Run: headless pygame with SDL's dummy video driver; simulated clock (each Clock.tick advances the game by its frame time, no real sleeping); random seed 0; keys injected as events and as key.get_pressed() state; no mouse input.
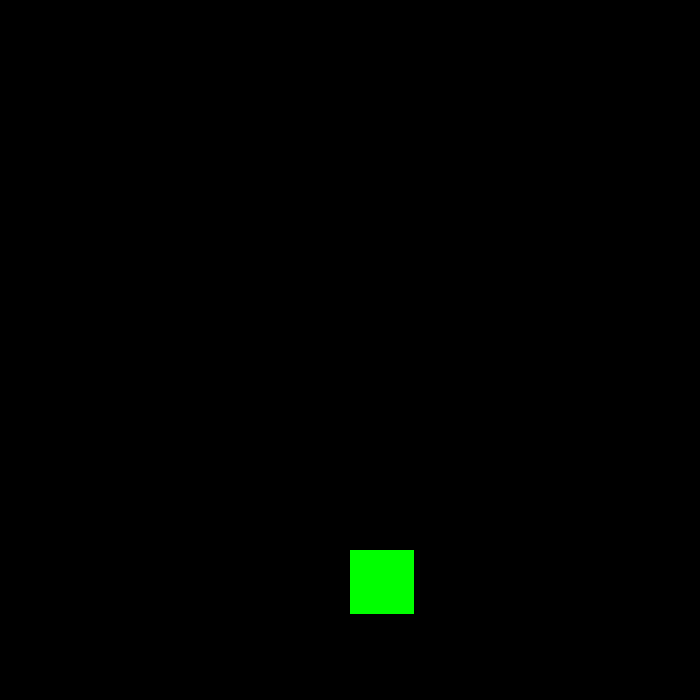
Frame 1 of 4 · flips 1–60 · no input
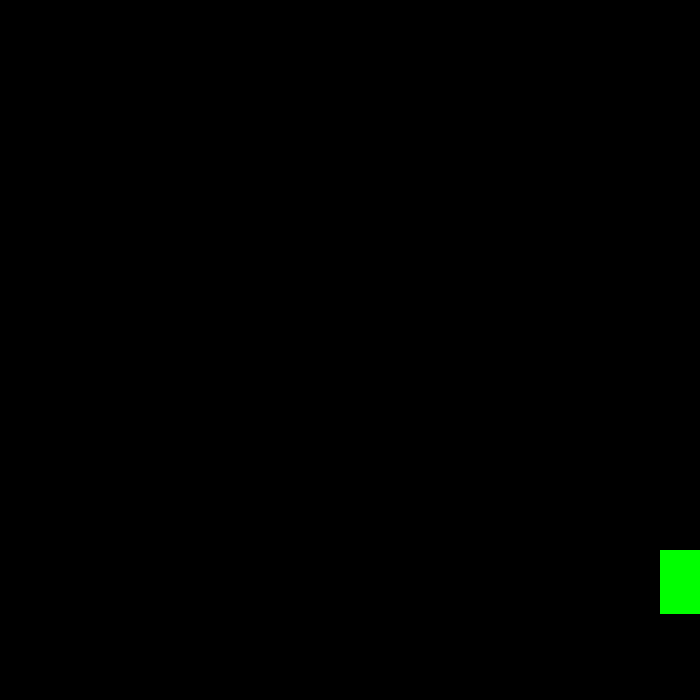
Frame 2 of 4 · flips 61–180 · tapped SPACE, RETURN · held RIGHT (→), D
Frame 3 of 4 · flips 181–300 · held DOWN (↓), S · screen unchanged from frame 2, image omitted
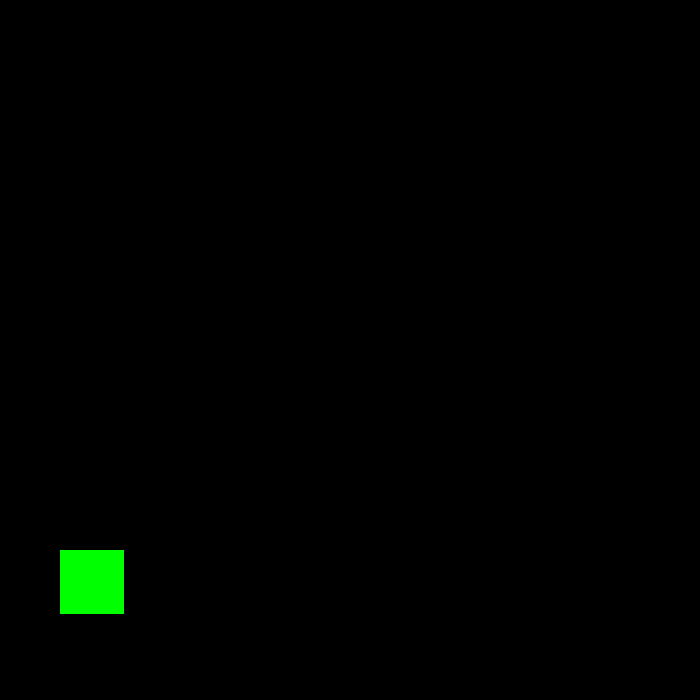
Frame 4 of 4 · flips 301–420 · held LEFT (←), A, UP (↑), W

The pygame program that drew these frames:

import pygame
pygame.init()
# Define the colors we will use in RGB format
BLACK = (  0,   0,   0)
WHITE = (255, 255, 255)
BLUE =  (  0,   0, 255)
GREEN = (  0, 255,   0)
RED =   (255,   0,   0)
win = pygame.display.set_mode((700, 700))
pygame.display.set_caption("First Game")
x=350
y=550
width=64
height=64
vel=5

isJump = False
jumpCount= 10

left= False
right= False
walkCount=0

run= True
while run:
    pygame.time.delay(20)
    win.fill(BLACK)
    for event in pygame.event.get():
        if event.type== pygame.QUIT:
            run=False
    keys = pygame.key.get_pressed()
    if keys[pygame.K_LEFT] and x >= 0:
        x-=vel
    if keys[pygame.K_RIGHT] and x < 660:
        x+=vel
    if not(isJump):
        if keys[pygame.K_UP]:
            pass
        if keys[pygame.K_DOWN]:
            pass
        if keys[pygame.K_SPACE]:
            isJump = True
    
    else:
        if jumpCount>=-10:
            neg=1
            if jumpCount<0:   
                neg= -1
            y-=(jumpCount**2)*0.5*neg
            jumpCount-=1
            
        else:
            isJump=False
            jumpCount =10

    pygame.draw.rect(win,GREEN,(x, y, width, height))
    pygame.display.update()
pygame.quit()
